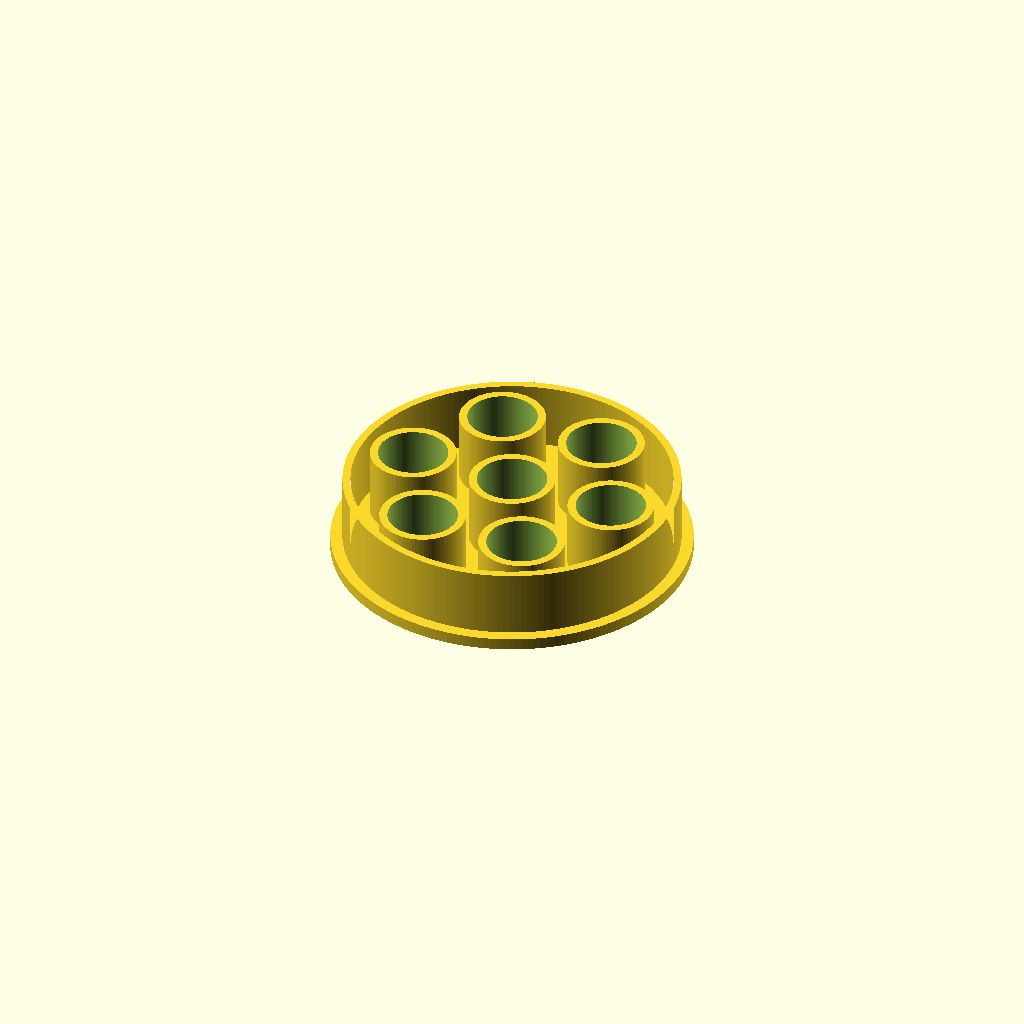
Cell 1: the model at its default parameters.
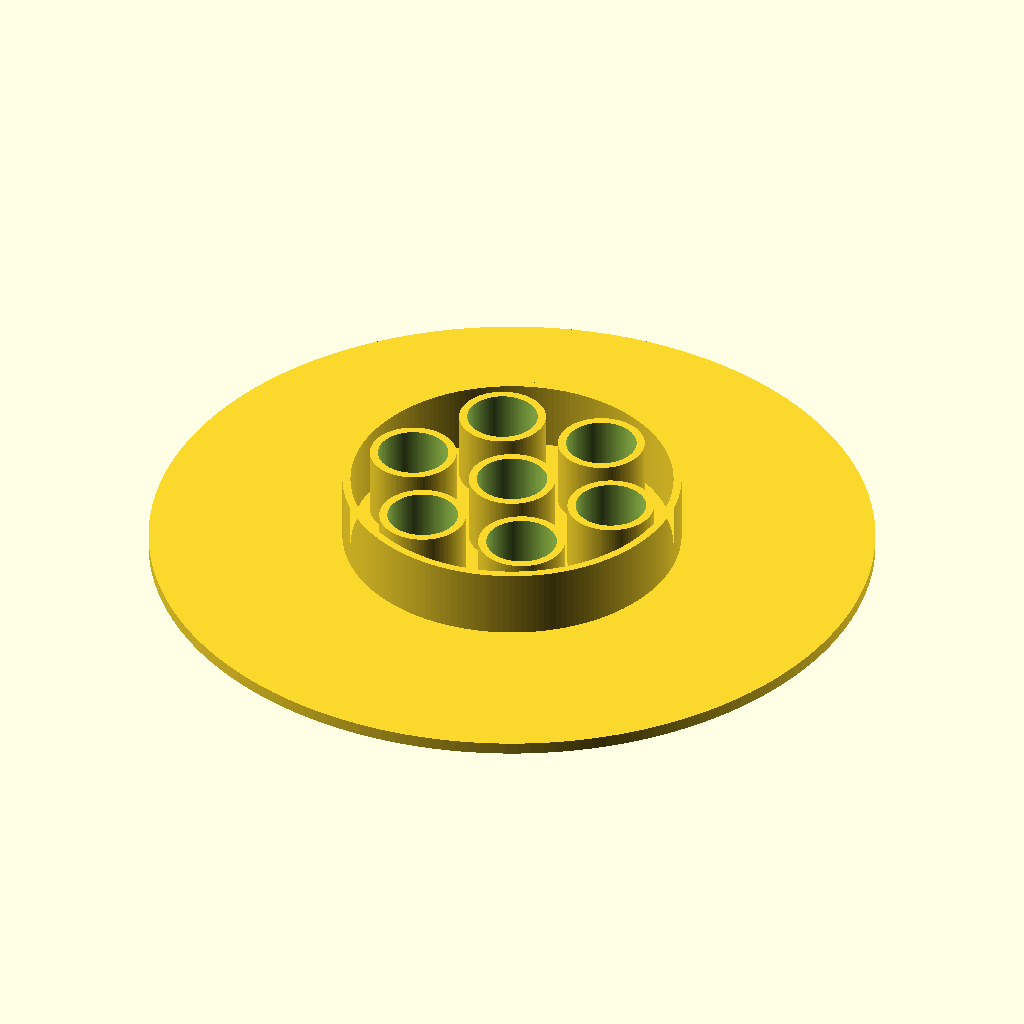
Cell 2: af = 180 (everything else at default).
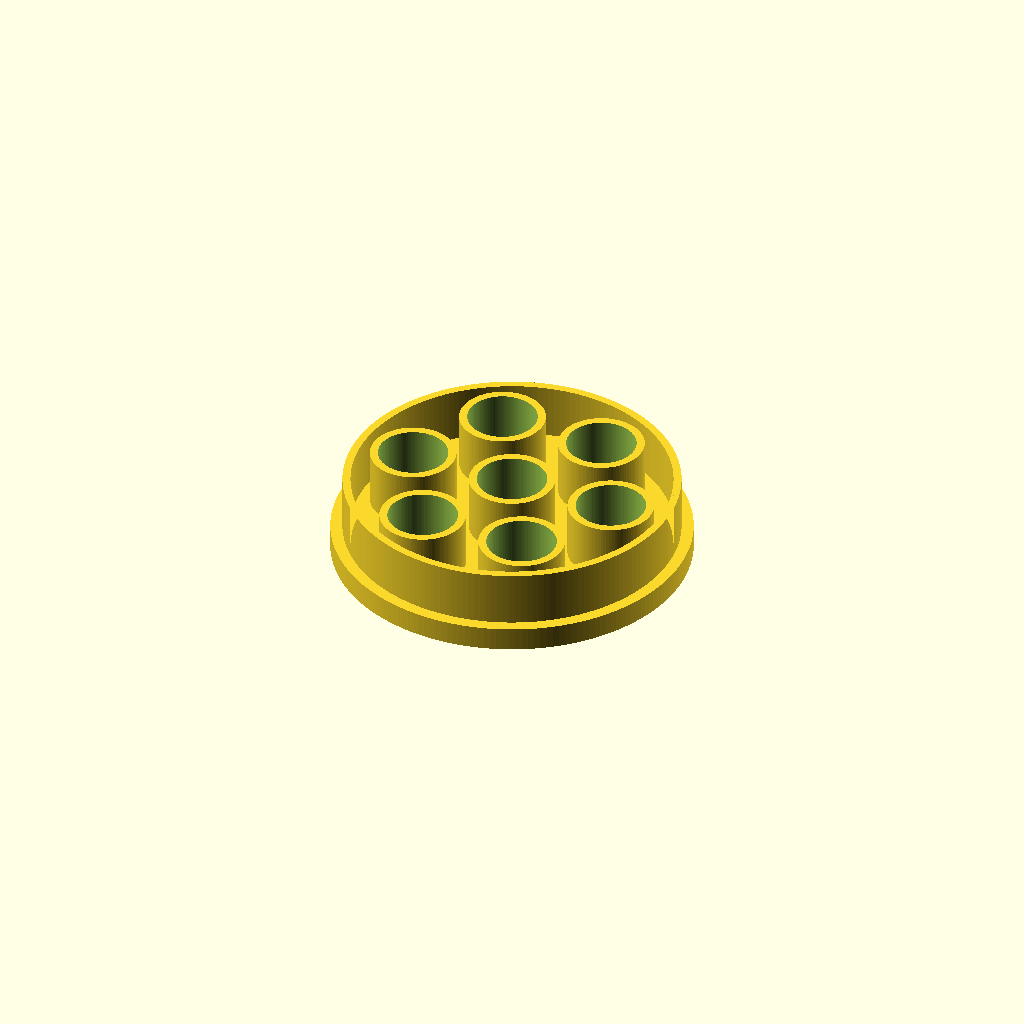
Cell 3 — plate_t set to 6, the other parameters unchanged.
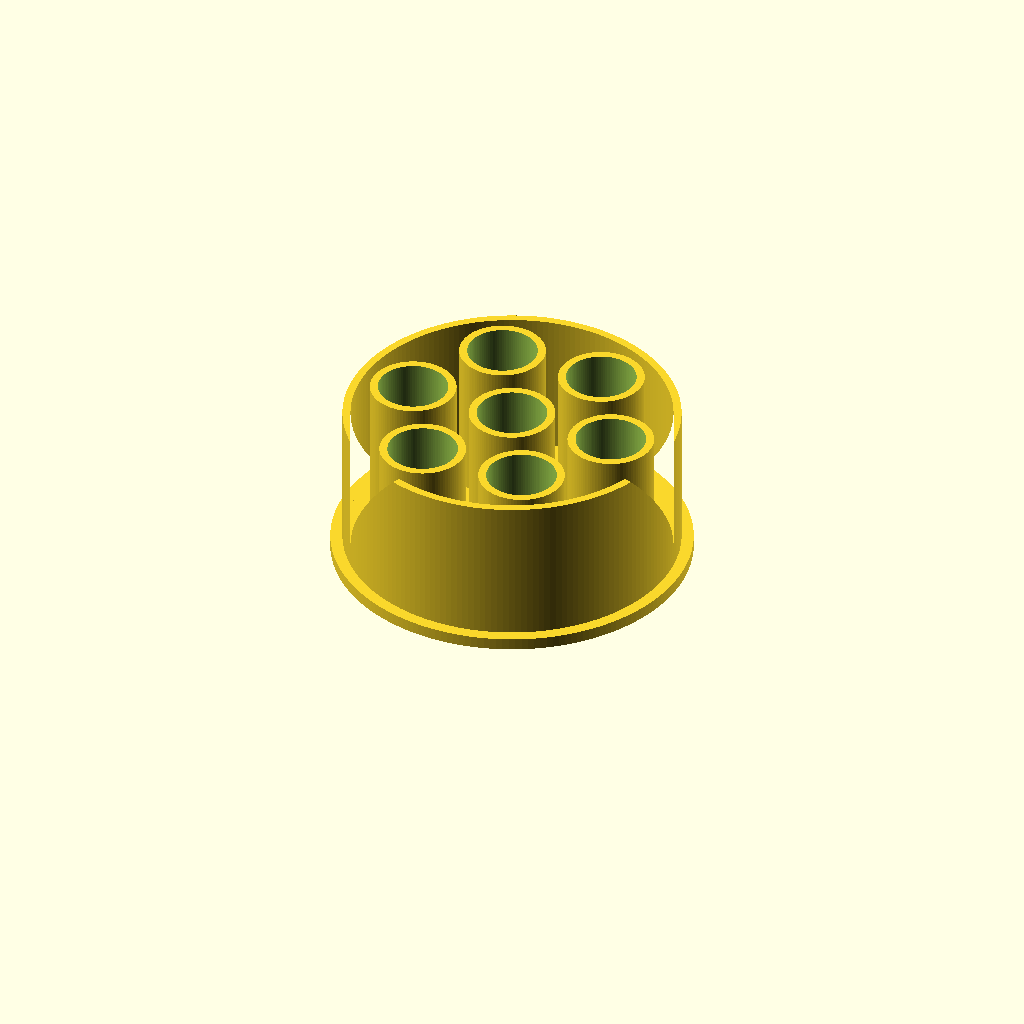
Cell 4 — height set to 40, the other parameters unchanged.
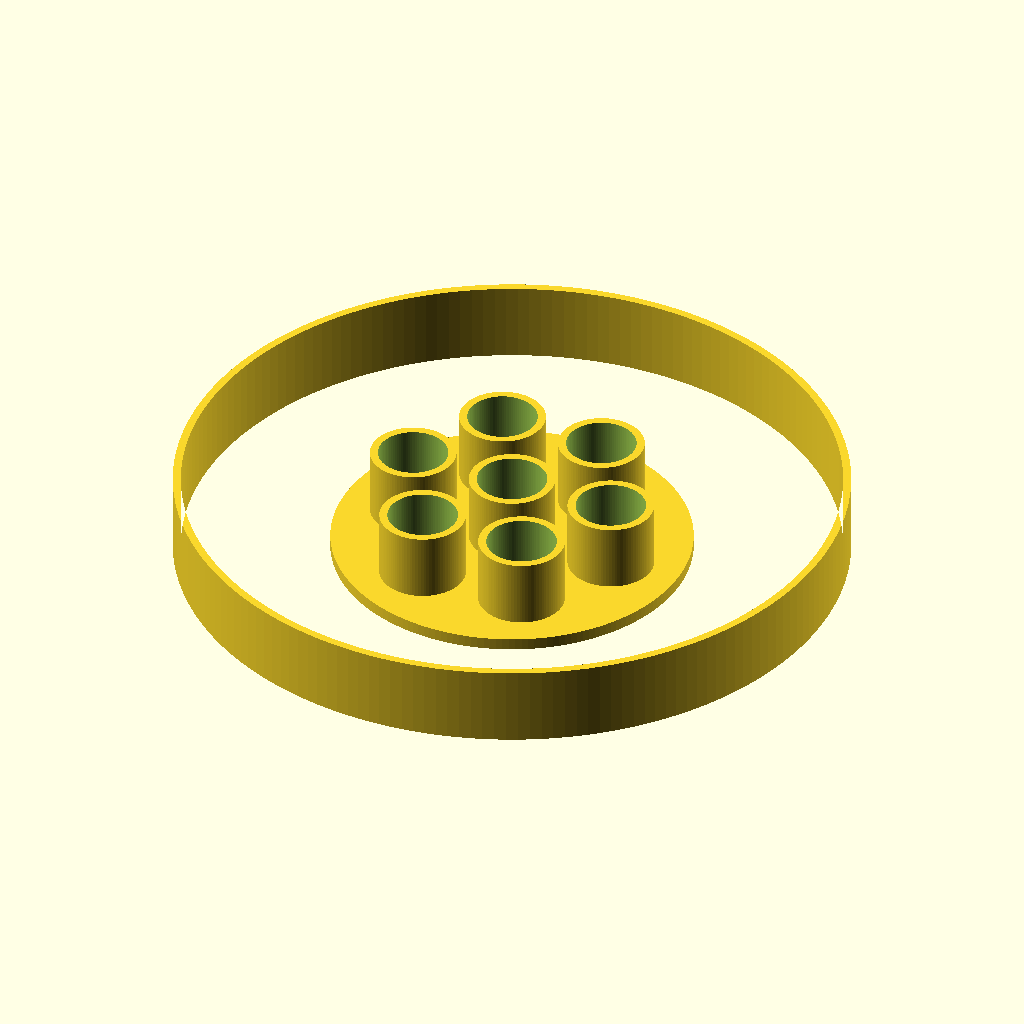
Cell 5 — skirt_af set to 168, the other parameters unchanged.
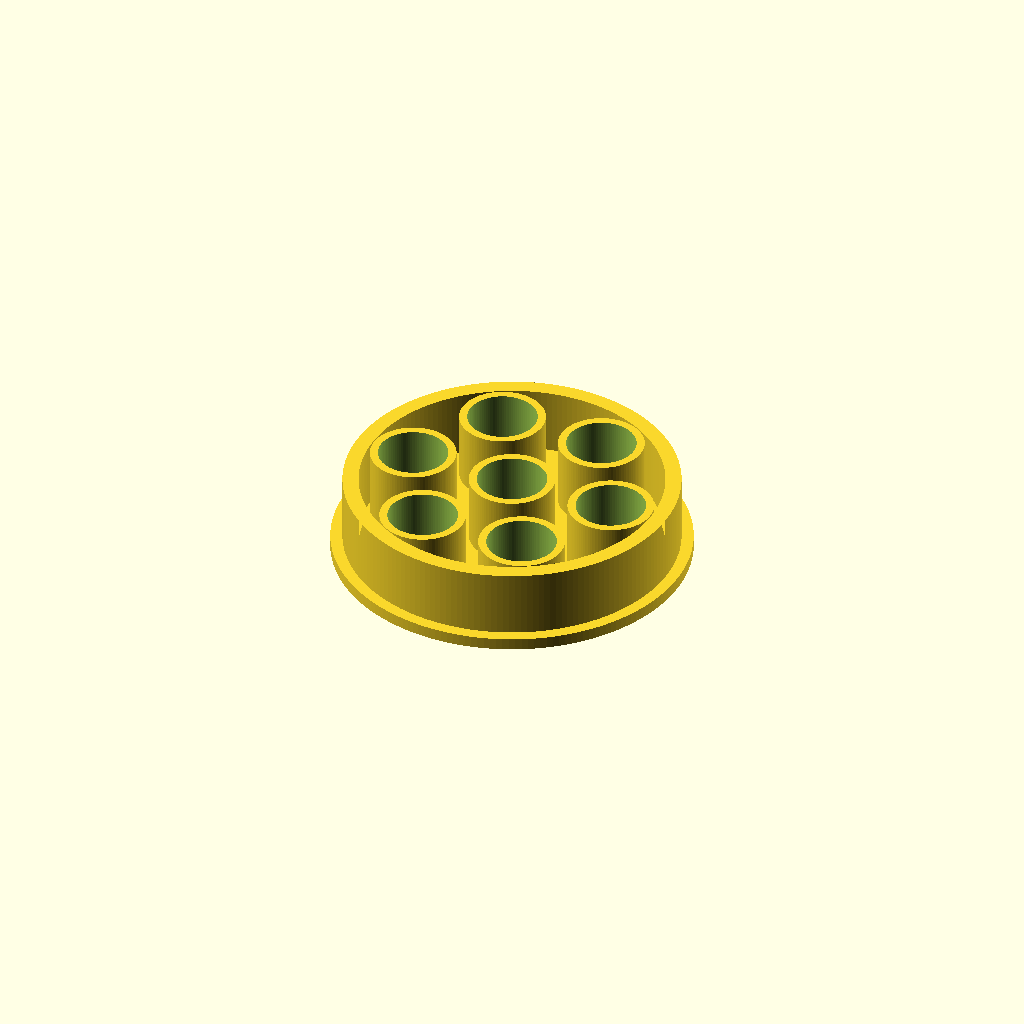
Cell 6: skirt_t = 4 (everything else at default).
All cells are drawn from one camera (rotation 55°, 0°, 25°, orthographic, colour scheme Cornfield), so only the parameter changes between them.
The OpenSCAD source (bench/heldout/mutants/waterbath_float_15ml__round_float.scad):
// KNOWN-WRONG PART (must fail): a round float 90 mm in diameter instead of a hexagon
// Water-bath float for seven 15 mL conical tubes (6 on a circle around 1 in the centre)
// Category: tools. A hexagonal plate with a thin sleeve around each hole and a hexagonal skirt set
// 3 mm in from the plate's edge. Printed upside down; flipped for use, the skirt and sleeves hang
// into the water and trap air under the plate, so it floats whatever the infill. Tubes hang by
// their caps.
// Print: PP or PETG, plate on the bed, 0.2 mm layers.
// SPDX-License-Identifier: CERN-OHL-P-2.0

/* [Float] */
af = 90;                  // plate: hexagon across the flats; two flats parallel to X
plate_t = 3;
height = 20;              // sleeves and skirt rise to z = 20
skirt_af = 84;            // skirt outside, across the flats (3 mm in from the plate edge)
skirt_t = 2;
hole_d = 17.5;            // 15 mL conical tube is ~17 mm across
sleeve_t = 2;             // sleeve outer diameter 21.5
ring_d = 54;              // six holes on this circle, first on +X

/* [Hidden] */
eps = 0.01;
pos = concat([[0, 0]], [for (k = [0 : 5]) [ring_d / 2 * cos(60 * k), ring_d / 2 * sin(60 * k)]]);

module hexagon(across_flats) circle(d = across_flats, $fn = 180);  // vertices on +-X

difference() {
    union() {
        linear_extrude(plate_t) hexagon(af);
        linear_extrude(height) difference() { hexagon(skirt_af); hexagon(skirt_af - 2 * skirt_t); }
        for (p = pos) translate([p.x, p.y, 0]) cylinder(d = hole_d + 2 * sleeve_t, h = height, $fn = 96);
    }
    for (p = pos) translate([p.x, p.y, -1]) cylinder(d = hole_d, h = height + 2, $fn = 96);
}
Customizer parameters (derived from the source; name, type, default, range or options):
af: number, default 90
plate_t: number, default 3
height: number, default 20
skirt_af: number, default 84
skirt_t: number, default 2
hole_d: number, default 17.5
sleeve_t: number, default 2
ring_d: number, default 54
